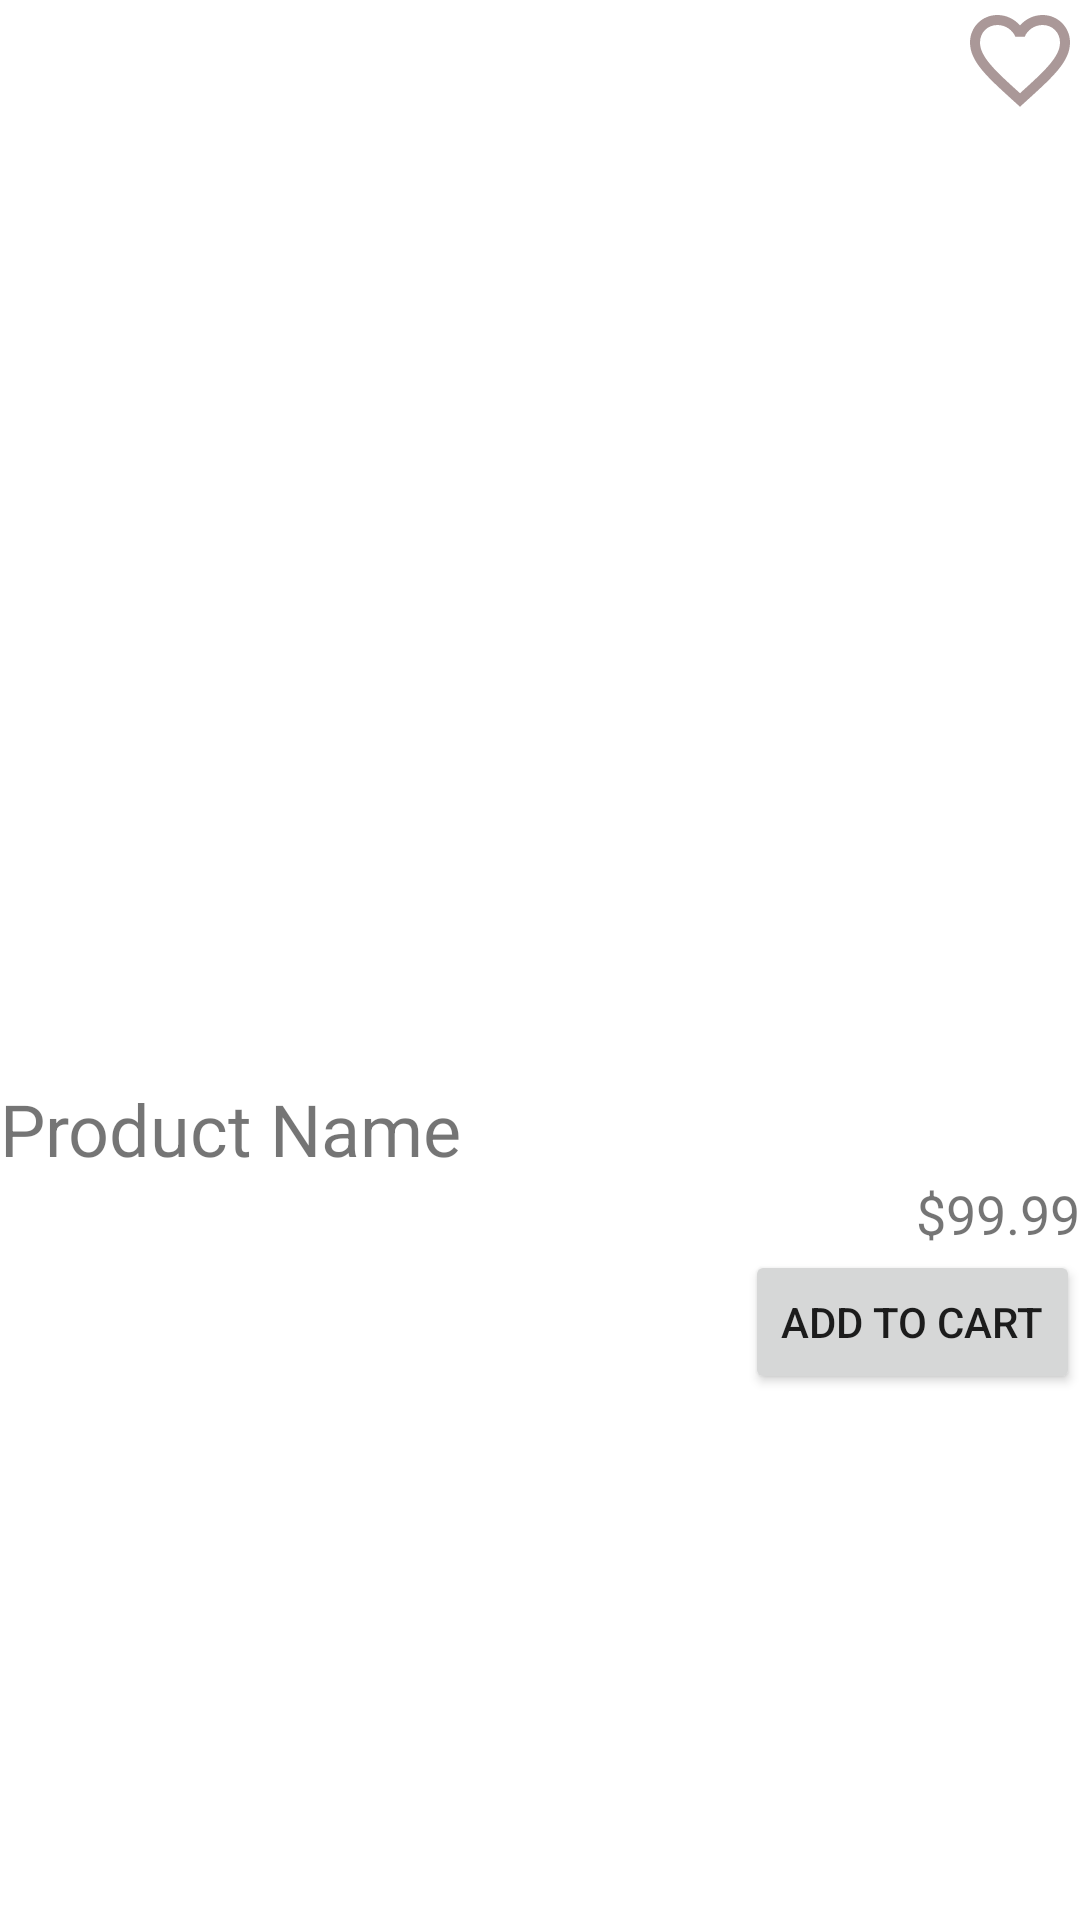

Layout XML and referenced resources for this Android screen:
<!-- AndroidManifest.xml: application theme Theme.DemoProductApiNew -->
<!-- res/layout/activity_product_details.xml -->
<?xml version="1.0" encoding="utf-8"?>
<androidx.constraintlayout.widget.ConstraintLayout
    xmlns:android="http://schemas.android.com/apk/res/android"
    xmlns:app="http://schemas.android.com/apk/res-auto"
    android:layout_width="match_parent"
    android:layout_height="match_parent">

    
    <ImageView
        android:id="@+id/ivImage"
        android:layout_width="0dp"
        android:layout_height="0dp"
        android:scaleType="centerCrop"
        android:src="@drawable/ic_launcher_background"
        app:layout_constraintDimensionRatio="h,1:1"
        app:layout_constraintEnd_toEndOf="parent"
        app:layout_constraintStart_toStartOf="parent"
        app:layout_constraintTop_toTopOf="parent" />

    
    <ImageView
        android:id="@+id/favoriteIcon"
        android:layout_width="40dp"
        android:layout_height="40dp"
        android:src="@drawable/fav_grey"
        app:layout_constraintEnd_toEndOf="parent"
        app:layout_constraintTop_toTopOf="parent"
        android:layout_marginTop="@dimen/_20sdp"
        android:layout_marginEnd="@dimen/_20sdp"/>

    
    <TextView
        android:id="@+id/tvName"
        android:layout_width="0dp"
        android:layout_height="wrap_content"
        android:text="Product Name"
        android:layout_marginHorizontal="@dimen/_20sdp"
        android:layout_marginTop="@dimen/_20sdp"
        android:textSize="24sp"
        app:layout_constraintEnd_toStartOf="@id/favoriteIcon"
        app:layout_constraintStart_toStartOf="parent"
        app:layout_constraintTop_toBottomOf="@id/ivImage" />

    
    <TextView
        android:id="@+id/tvPrice"
        android:layout_width="wrap_content"
        android:layout_height="wrap_content"
        android:text="$99.99"
        android:layout_marginEnd="@dimen/_20sdp"
        android:textSize="18sp"
        app:layout_constraintEnd_toEndOf="parent"
        app:layout_constraintTop_toBottomOf="@id/tvName" />

    
    <Button
        android:id="@+id/addToCartButton"
        android:layout_width="wrap_content"
        android:layout_height="wrap_content"
        android:text="@string/add_to_cart"
        android:layout_marginEnd="@dimen/_20sdp"
        app:layout_constraintEnd_toEndOf="parent"
        app:layout_constraintTop_toBottomOf="@id/tvPrice" />

</androidx.constraintlayout.widget.ConstraintLayout>
<!-- resources referenced by this layout -->
<resources>
  <!-- drawable fav_grey (drawable) -->
  <vector android:height="24dp" android:tint="#AA9898"
      android:viewportHeight="24" android:viewportWidth="24"
      android:width="24dp" xmlns:android="http://schemas.android.com/apk/res/android">
      <path android:fillColor="@android:color/white" android:pathData="M16.5,3c-1.74,0 -3.41,0.81 -4.5,2.09C10.91,3.81 9.24,3 7.5,3 4.42,3 2,5.42 2,8.5c0,3.78 3.4,6.86 8.55,11.54L12,21.35l1.45,-1.32C18.6,15.36 22,12.28 22,8.5 22,5.42 19.58,3 16.5,3zM12.1,18.55l-0.1,0.1 -0.1,-0.1C7.14,14.24 4,11.39 4,8.5 4,6.5 5.5,5 7.5,5c1.54,0 3.04,0.99 3.57,2.36h1.87C13.46,5.99 14.96,5 16.5,5c2,0 3.5,1.5 3.5,3.5 0,2.89 -3.14,5.74 -7.9,10.05z"/>
  </vector>
  <string name="add_to_cart">Add To Cart</string>
  <style name="Theme.DemoProductApiNew" parent="Theme.MaterialComponents.DayNight.DarkActionBar">
          
          <item name="colorPrimary">@color/purple_500</item>
          <item name="colorPrimaryVariant">@color/purple_700</item>
          <item name="colorOnPrimary">@color/white</item>
          
          <item name="colorSecondary">@color/teal_200</item>
          <item name="colorSecondaryVariant">@color/teal_700</item>
          <item name="colorOnSecondary">@color/black</item>
          
          <item name="android:statusBarColor">?attr/colorPrimaryVariant</item>
          
      </style>
  <color name="purple_500">#FF6200EE</color>
  <color name="purple_700">#FF3700B3</color>
  <color name="white">#FFFFFFFF</color>
  <color name="teal_200">#FF03DAC5</color>
  <color name="teal_700">#FF018786</color>
  <color name="black">#FF000000</color>
</resources>
